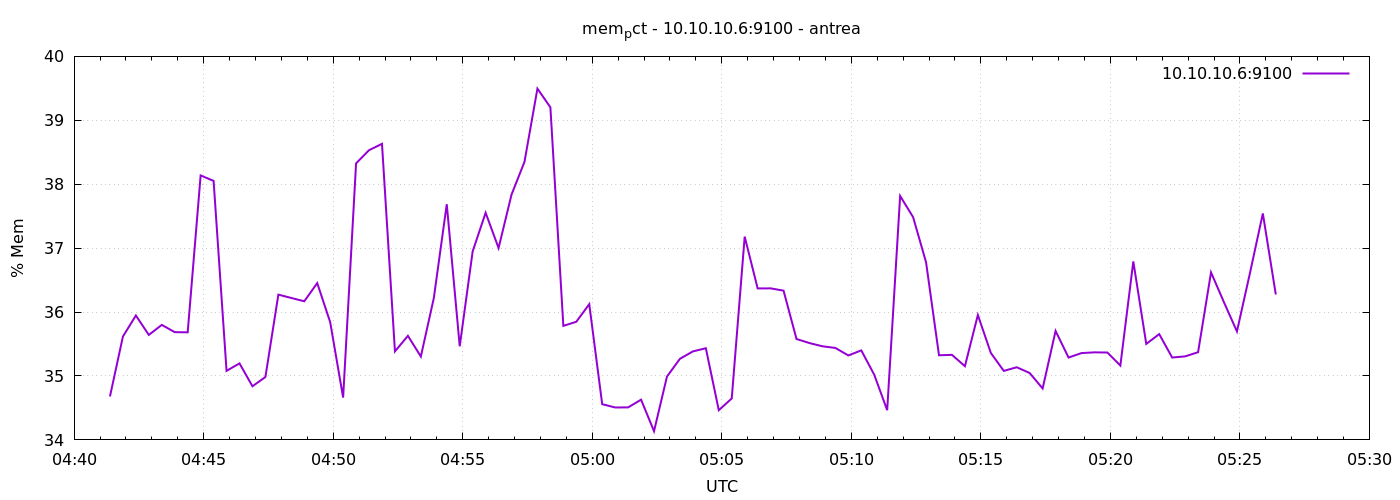

Values plotted in this chart, from the file beside it:
1777956083	34.67987371508088
1777956113	35.62
1777956143	35.95
1777956173	35.64
1777956203	35.8
1777956233	35.69
1777956263	35.68
1777956293	38.14
1777956323	38.05
1777956353	35.08
1777956383	35.2
1777956413	34.84
1777956443	34.98
1777956473	36.27
1777956503	36.22
1777956533	36.17
1777956563	36.45
1777956593	35.84
1777956623	34.66
1777956653	38.33
1777956683	38.53
1777956713	38.63
1777956743	35.38
1777956773	35.63
1777956803	35.3
1777956833	36.22
1777956863	37.69
1777956893	35.46
1777956923	36.95
1777956953	37.55
1777956983	37
1777957013	37.84
1777957043	38.35
1777957073	39.5
1777957103	39.2
1777957133	35.78
1777957163	35.85
1777957193	36.12
1777957223	34.56
1777957253	34.51
1777957283	34.51
1777957313	34.63
1777957343	34.14
1777957373	34.99
1777957403	35.27
1777957433	35.38
1777957463	35.43
1777957493	34.46
1777957523	34.65
1777957553	37.18
1777957583	36.37
1777957613	36.37
1777957643	36.33
1777957673	35.58
1777957703	35.51
1777957733	35.46
1777957763	35.44
1777957793	35.32
1777957823	35.4
1777957853	35.02
1777957883	34.46
... 30 more rows
